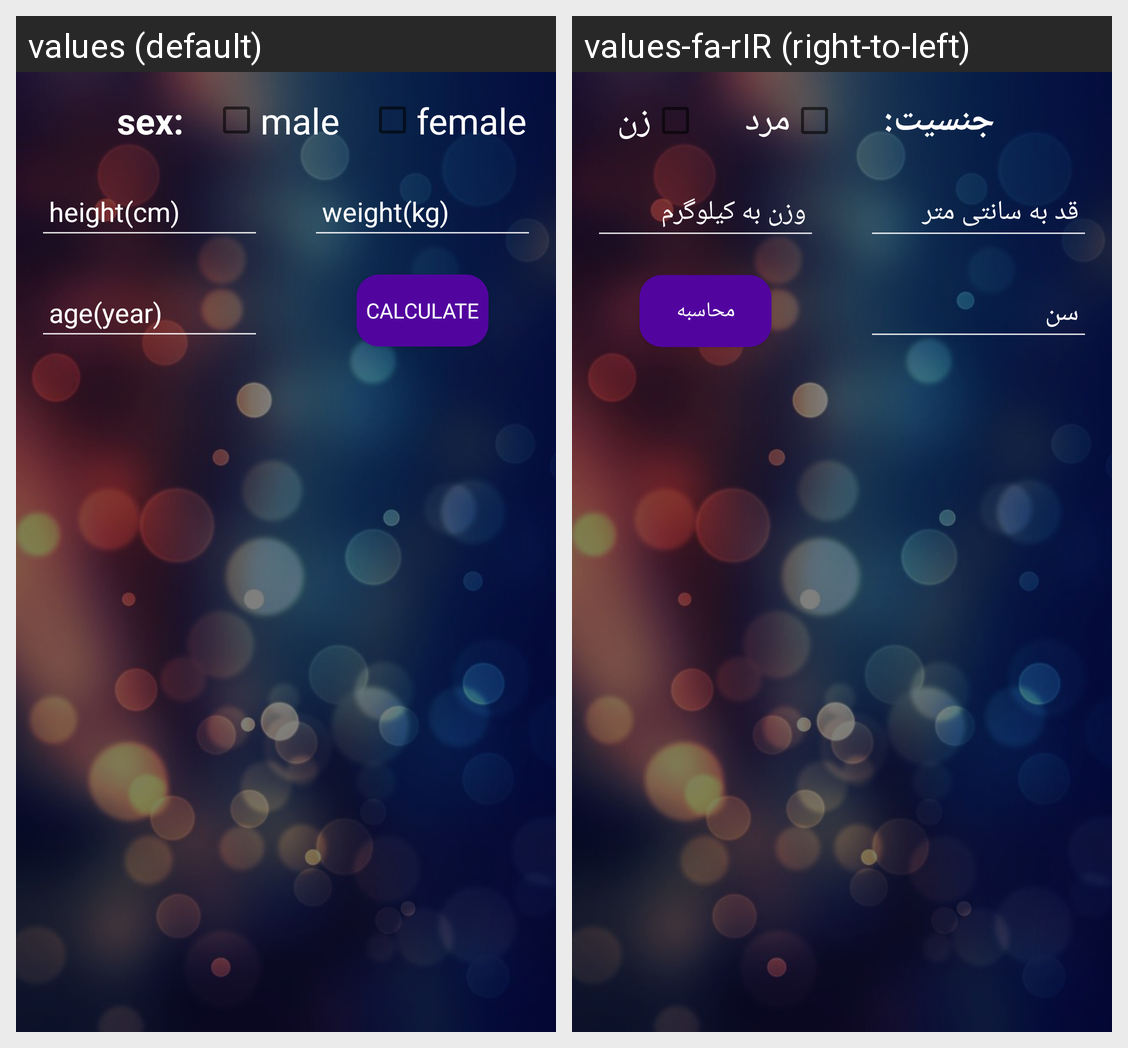

Locale-by-locale string values for the Android screen shown in this grid:
Android screen res/layout/bmr.xml rendered under 2 locales, left to right: values (default), values-fa-rIR (right-to-left). Device: Nexus 5 (rendered at 1080×1920; each locale shown at half size, 540×960, under a caption strip naming it); theme AppTheme.
Strings drawn on this screen, with the default value and each locale's value (text and hints the layout hard-codes, and strings that could not be matched under every locale, appear in the picture but are not listed):

sex
  values: sex:
  values-fa-rIR: جنسیت:

calculate
  values: calculate
  values-fa-rIR: محاسبه

male
  values: male
  values-fa-rIR: مرد

female
  values: female
  values-fa-rIR: زن
